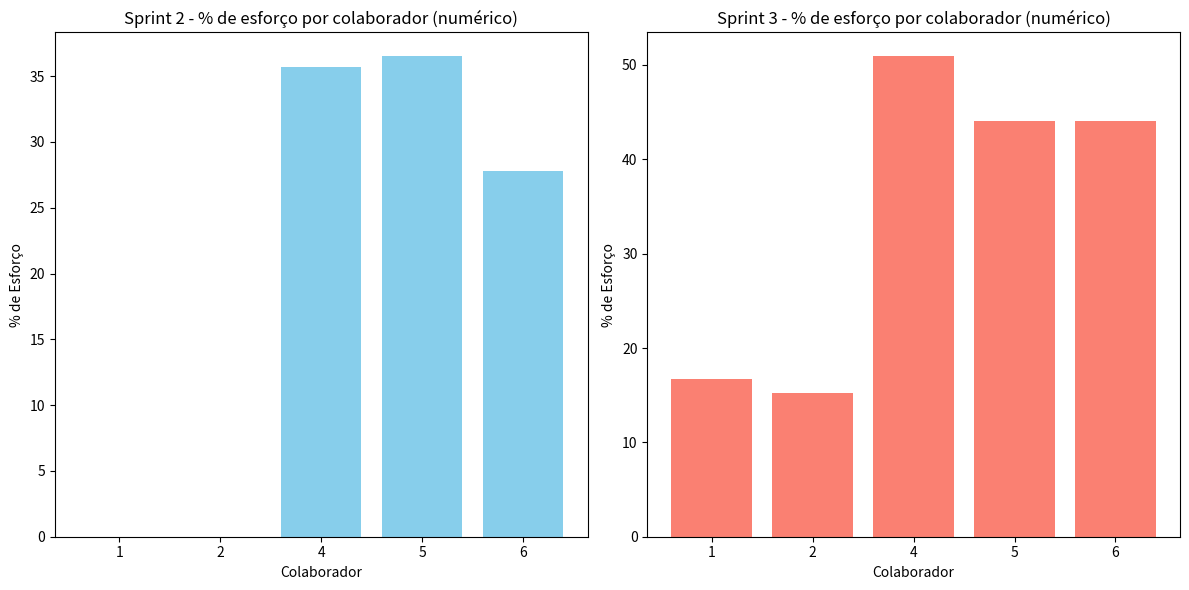

Here is the Python script that generated this plot:
import pandas as pd
import matplotlib.pyplot as plt

# plot de dois gráficos em barra 

data_sprint2 = {
    'Colaborador': [1, 2, 4, 5, 6],
    'Esforço (%)': [0, 0, 35.7, 36.5, 27.8]
}

data_sprint3 = {
    'Colaborador': [1, 2, 4, 5, 6],
    'Esforço (%)': [16.7, 15.2, 50.9, 44.1, 44.1]
}

# DataFrames
df_sprint2 = pd.DataFrame(data_sprint2)
df_sprint3 = pd.DataFrame(data_sprint3)

# cria os dois plots lado a lado
plt.figure(figsize=(12, 6))

# Plot Sprint 2
plt.subplot(1, 2, 1)
plt.bar(df_sprint2['Colaborador'].astype(str), df_sprint2['Esforço (%)'], color='skyblue')
plt.title('Sprint 2 - % de esforço por colaborador (numérico)')
plt.xlabel('Colaborador')
plt.ylabel('% de Esforço')

# Plot Sprint 3
plt.subplot(1, 2, 2)
plt.bar(df_sprint3['Colaborador'].astype(str), df_sprint3['Esforço (%)'], color='salmon')
plt.title('Sprint 3 - % de esforço por colaborador (numérico)')
plt.xlabel('Colaborador')
plt.ylabel('% de Esforço')

plt.tight_layout()
plt.show()